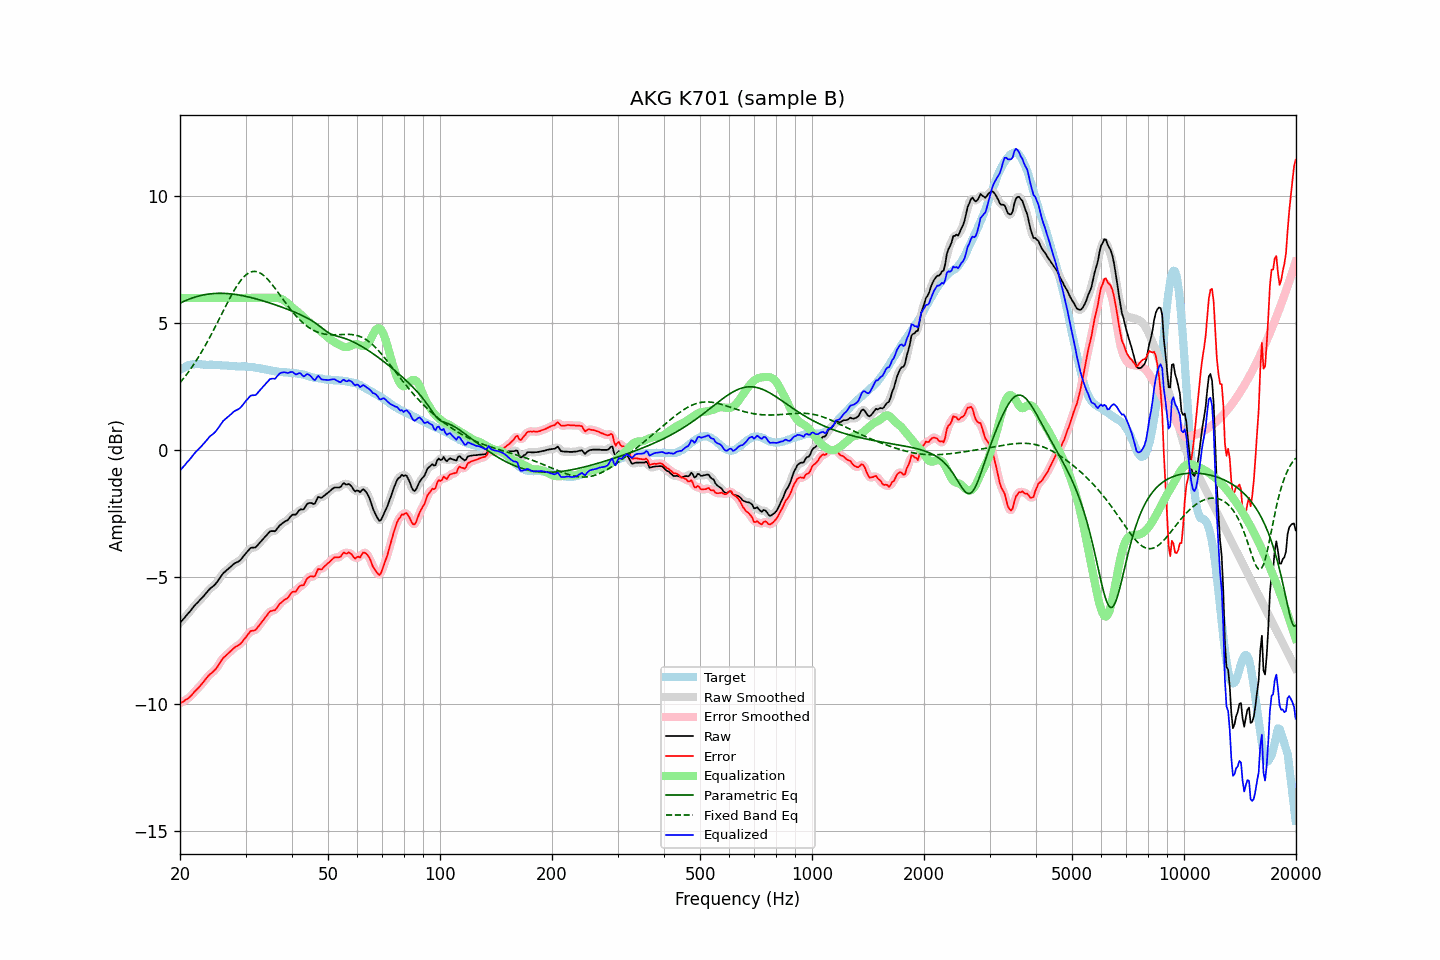

The table this chart was drawn from, first rows:
frequency, raw, error, smoothed, error_smoothed, equalization, parametric_eq, fixed_band_eq, equalized_raw, equalized_smoothed, target
20.00, -6.79, -9.96, -6.79, -9.96, 6.00, 5.79, 2.66, -0.79, -0.79, 3.17
20.20, -6.72, -9.93, -6.72, -9.93, 6.00, 5.83, 2.74, -0.72, -0.72, 3.21
20.40, -6.65, -9.90, -6.65, -9.90, 6.00, 5.86, 2.81, -0.65, -0.65, 3.25
20.61, -6.59, -9.85, -6.58, -9.86, 6.00, 5.88, 2.89, -0.59, -0.58, 3.27
20.81, -6.50, -9.81, -6.51, -9.82, 6.00, 5.91, 2.98, -0.50, -0.51, 3.31
21.02, -6.43, -9.78, -6.43, -9.77, 6.00, 5.94, 3.06, -0.43, -0.43, 3.35
21.23, -6.36, -9.72, -6.36, -9.72, 6.00, 5.96, 3.15, -0.36, -0.36, 3.36
21.44, -6.28, -9.66, -6.28, -9.66, 6.00, 5.99, 3.24, -0.28, -0.28, 3.38
21.66, -6.20, -9.59, -6.20, -9.59, 6.00, 6.01, 3.33, -0.20, -0.20, 3.39
21.87, -6.12, -9.51, -6.13, -9.52, 6.00, 6.03, 3.42, -0.12, -0.13, 3.39
22.09, -6.05, -9.45, -6.06, -9.45, 6.00, 6.05, 3.52, -0.05, -0.06, 3.40
22.31, -5.99, -9.39, -5.99, -9.39, 6.00, 6.07, 3.62, 0.01, 0.01, 3.40
22.54, -5.92, -9.32, -5.93, -9.32, 6.00, 6.08, 3.72, 0.08, 0.07, 3.40
22.76, -5.86, -9.25, -5.86, -9.25, 6.00, 6.10, 3.83, 0.14, 0.14, 3.39
22.99, -5.79, -9.17, -5.79, -9.17, 6.00, 6.11, 3.94, 0.21, 0.21, 3.38
23.22, -5.72, -9.10, -5.72, -9.09, 6.00, 6.13, 4.05, 0.28, 0.28, 3.38
23.45, -5.64, -9.01, -5.65, -9.01, 6.00, 6.14, 4.16, 0.36, 0.35, 3.36
23.69, -5.58, -8.94, -5.57, -8.94, 6.00, 6.15, 4.27, 0.42, 0.43, 3.36
23.92, -5.49, -8.86, -5.50, -8.87, 6.00, 6.16, 4.39, 0.51, 0.50, 3.36
24.16, -5.43, -8.81, -5.44, -8.81, 6.00, 6.16, 4.51, 0.57, 0.56, 3.37
24.40, -5.38, -8.76, -5.38, -8.75, 6.00, 6.17, 4.63, 0.62, 0.62, 3.37
24.65, -5.33, -8.70, -5.33, -8.70, 6.00, 6.18, 4.75, 0.67, 0.67, 3.36
24.89, -5.27, -8.63, -5.27, -8.63, 6.00, 6.18, 4.87, 0.73, 0.73, 3.36
25.14, -5.19, -8.55, -5.19, -8.55, 6.00, 6.18, 5.00, 0.81, 0.81, 3.36
25.39, -5.10, -8.46, -5.10, -8.46, 6.00, 6.18, 5.12, 0.90, 0.90, 3.36
25.65, -5.00, -8.36, -5.00, -8.36, 6.00, 6.18, 5.25, 1.00, 1.00, 3.35
25.91, -4.92, -8.26, -4.92, -8.26, 6.00, 6.18, 5.38, 1.08, 1.08, 3.34
26.16, -4.83, -8.17, -4.84, -8.18, 6.00, 6.18, 5.50, 1.17, 1.16, 3.34
26.43, -4.78, -8.12, -4.78, -8.12, 6.00, 6.18, 5.63, 1.22, 1.22, 3.34
26.69, -4.72, -8.06, -4.72, -8.06, 6.00, 6.18, 5.75, 1.28, 1.28, 3.34
26.96, -4.67, -8.00, -4.67, -8.00, 6.00, 6.17, 5.87, 1.33, 1.33, 3.33
27.23, -4.61, -7.94, -4.62, -7.94, 6.00, 6.17, 5.99, 1.39, 1.38, 3.33
27.50, -4.56, -7.89, -4.56, -7.88, 6.00, 6.16, 6.11, 1.44, 1.44, 3.33
27.77, -4.50, -7.82, -4.51, -7.82, 6.00, 6.15, 6.22, 1.50, 1.49, 3.32
28.05, -4.45, -7.77, -4.46, -7.77, 6.00, 6.14, 6.33, 1.55, 1.54, 3.31
28.33, -4.42, -7.73, -4.42, -7.73, 6.00, 6.13, 6.44, 1.58, 1.58, 3.30
28.62, -4.39, -7.70, -4.39, -7.69, 6.00, 6.12, 6.53, 1.61, 1.61, 3.30
28.90, -4.35, -7.66, -4.35, -7.65, 6.00, 6.11, 6.62, 1.65, 1.65, 3.30
29.19, -4.29, -7.60, -4.29, -7.59, 6.00, 6.10, 6.71, 1.71, 1.71, 3.30
29.48, -4.21, -7.52, -4.22, -7.52, 6.00, 6.09, 6.78, 1.79, 1.78, 3.31
29.78, -4.13, -7.43, -4.14, -7.44, 6.00, 6.08, 6.85, 1.87, 1.86, 3.30
30.08, -4.06, -7.36, -4.06, -7.36, 6.00, 6.06, 6.91, 1.94, 1.94, 3.31
30.38, -3.98, -7.27, -3.98, -7.27, 6.00, 6.05, 6.96, 2.02, 2.02, 3.29
30.68, -3.91, -7.20, -3.91, -7.19, 6.00, 6.03, 6.99, 2.09, 2.09, 3.29
30.99, -3.84, -7.12, -3.86, -7.14, 6.00, 6.02, 7.02, 2.16, 2.14, 3.28
31.30, -3.83, -7.11, -3.84, -7.11, 6.00, 6.00, 7.04, 2.17, 2.16, 3.27
31.61, -3.83, -7.11, -3.83, -7.09, 6.00, 5.99, 7.05, 2.17, 2.17, 3.27
31.93, -3.82, -7.08, -3.81, -7.06, 6.00, 5.97, 7.04, 2.18, 2.19, 3.25
32.24, -3.76, -7.00, -3.76, -7.01, 6.00, 5.95, 7.03, 2.24, 2.24, 3.24
32.57, -3.68, -6.92, -3.69, -6.93, 6.00, 5.93, 7.01, 2.32, 2.31, 3.24
32.89, -3.61, -6.84, -3.61, -6.84, 6.00, 5.92, 6.98, 2.39, 2.39, 3.23
33.22, -3.54, -6.75, -3.54, -6.75, 6.00, 5.90, 6.94, 2.46, 2.46, 3.21
33.55, -3.47, -6.68, -3.47, -6.67, 6.00, 5.88, 6.89, 2.53, 2.53, 3.20
33.89, -3.40, -6.59, -3.40, -6.59, 6.00, 5.86, 6.83, 2.60, 2.60, 3.18
34.23, -3.33, -6.52, -3.33, -6.50, 6.00, 5.84, 6.77, 2.67, 2.67, 3.18
34.57, -3.26, -6.42, -3.26, -6.42, 6.00, 5.82, 6.70, 2.74, 2.74, 3.16
34.92, -3.19, -6.34, -3.21, -6.36, 6.00, 5.80, 6.63, 2.81, 2.79, 3.15
35.27, -3.18, -6.33, -3.19, -6.33, 6.00, 5.78, 6.55, 2.82, 2.81, 3.15
35.62, -3.18, -6.31, -3.19, -6.31, 6.01, 5.76, 6.47, 2.82, 2.82, 3.12
35.97, -3.19, -6.30, -3.17, -6.29, 6.01, 5.74, 6.39, 2.82, 2.84, 3.11
... 635 more rows
